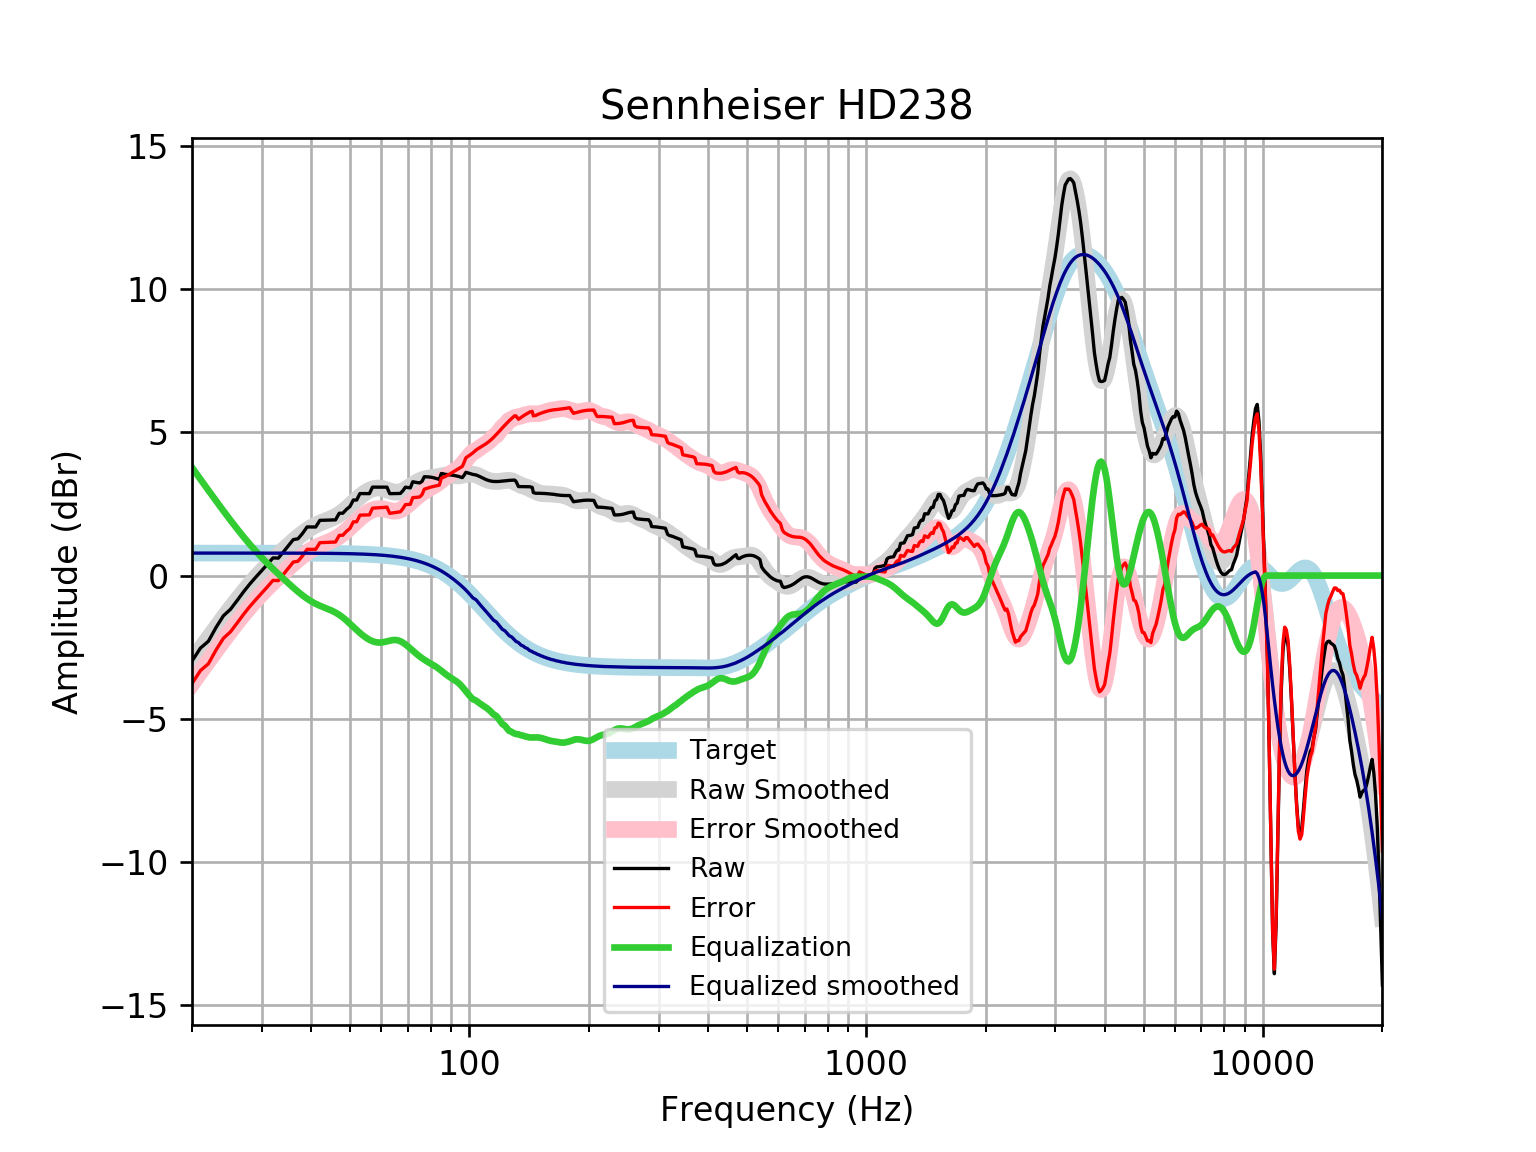

The file beside this chart, header and first rows:
frequency, raw, error, smoothed, error_smoothed, equalization, equalized_raw, equalized_smoothed, target
20, -2.984, -3.77, -2.987, -3.773, 3.773, 0.7893, 0.7859, 0.7859
21, -2.532, -3.318, -2.578, -3.363, 3.363, 0.8313, 0.7859, 0.7859
22, -2.29, -3.076, -2.189, -2.975, 2.975, 0.6842, 0.7859, 0.7858
23, -1.807, -2.593, -1.821, -2.607, 2.607, 0.7995, 0.7858, 0.7858
24, -1.403, -2.189, -1.474, -2.26, 2.26, 0.857, 0.7858, 0.7858
25, -1.178, -1.963, -1.148, -1.934, 1.934, 0.7559, 0.7857, 0.7857
26, -0.8665, -1.652, -0.8429, -1.629, 1.629, 0.7621, 0.7857, 0.7857
27, -0.5581, -1.344, -0.5598, -1.345, 1.345, 0.7874, 0.7856, 0.7856
28, -0.2859, -1.071, -0.2987, -1.084, 1.084, 0.7982, 0.7855, 0.7855
29, -0.04578, -0.8311, -0.05891, -0.8443, 0.8443, 0.7985, 0.7854, 0.7854
30, 0.1774, -0.6078, 0.1608, -0.6244, 0.6244, 0.8018, 0.7852, 0.7852
31, 0.3986, -0.3864, 0.363, -0.422, 0.422, 0.8206, 0.785, 0.785
32, 0.6183, -0.1665, 0.5506, -0.2342, 0.2342, 0.8525, 0.7848, 0.7848
33, 0.6094, -0.1752, 0.7267, -0.05783, 0.05783, 0.6672, 0.7846, 0.7846
34, 0.828, 0.04378, 0.8938, 0.1096, -0.1096, 0.7185, 0.7843, 0.7843
35, 1.047, 0.2626, 1.053, 0.2693, -0.2693, 0.7773, 0.7839, 0.7839
36, 1.257, 0.4733, 1.204, 0.4209, -0.4209, 0.8359, 0.7835, 0.7835
37, 1.285, 0.5022, 1.346, 0.5627, -0.5627, 0.7225, 0.783, 0.783
38, 1.476, 0.6934, 1.474, 0.692, -0.692, 0.7838, 0.7824, 0.7824
39, 1.698, 0.9164, 1.588, 0.8062, -0.8062, 0.892, 0.7818, 0.7818
40, 1.696, 0.9147, 1.685, 0.9036, -0.9036, 0.7921, 0.781, 0.781
41, 1.696, 0.9164, 1.765, 0.9846, -0.9846, 0.7119, 0.7801, 0.7801
42, 1.928, 1.149, 1.831, 1.052, -1.052, 0.8761, 0.7791, 0.7791
43, 1.933, 1.155, 1.888, 1.11, -1.11, 0.8228, 0.778, 0.7779
44, 1.937, 1.161, 1.941, 1.165, -1.165, 0.7728, 0.7766, 0.7766
45, 1.942, 1.167, 1.998, 1.223, -1.223, 0.7185, 0.7752, 0.7751
46, 1.945, 1.172, 2.064, 1.291, -1.291, 0.6545, 0.7735, 0.7734
47, 2.176, 1.404, 2.142, 1.37, -1.37, 0.8054, 0.7715, 0.7715
48, 2.178, 1.409, 2.232, 1.463, -1.463, 0.715, 0.7694, 0.7694
49, 2.311, 1.544, 2.334, 1.567, -1.567, 0.7447, 0.767, 0.767
50, 2.409, 1.645, 2.441, 1.677, -1.677, 0.7319, 0.7643, 0.7642
51, 2.637, 1.876, 2.551, 1.79, -1.79, 0.8476, 0.7612, 0.7612
52, 2.637, 1.879, 2.657, 1.9, -1.9, 0.7373, 0.7579, 0.7578
53, 2.864, 2.109, 2.756, 2.002, -2.002, 0.8612, 0.7541, 0.7541
54, 2.862, 2.112, 2.845, 2.095, -2.095, 0.767, 0.7499, 0.7499
55, 2.861, 2.116, 2.92, 2.175, -2.175, 0.6857, 0.7453, 0.7453
56, 2.86, 2.12, 2.981, 2.241, -2.241, 0.6197, 0.7402, 0.7401
57, 3.088, 2.353, 3.025, 2.29, -2.29, 0.7975, 0.7345, 0.7345
58, 3.088, 2.36, 3.051, 2.323, -2.323, 0.7653, 0.7283, 0.7283
59, 3.087, 2.366, 3.058, 2.337, -2.337, 0.7506, 0.7215, 0.7215
60, 3.087, 2.373, 3.049, 2.334, -2.334, 0.7524, 0.714, 0.714
61, 3.086, 2.381, 3.024, 2.319, -2.319, 0.7677, 0.7058, 0.7058
62, 3.086, 2.39, 2.992, 2.295, -2.295, 0.7916, 0.6969, 0.6969
63, 2.86, 2.173, 2.957, 2.27, -2.27, 0.5897, 0.6871, 0.6871
64, 2.862, 2.186, 2.928, 2.252, -2.252, 0.6103, 0.6765, 0.6765
65, 2.865, 2.2, 2.912, 2.247, -2.247, 0.6182, 0.665, 0.665
66, 2.867, 2.215, 2.912, 2.259, -2.259, 0.608, 0.6525, 0.6525
67, 2.867, 2.228, 2.929, 2.29, -2.29, 0.5771, 0.639, 0.639
68, 2.962, 2.338, 2.963, 2.339, -2.339, 0.6236, 0.6244, 0.6244
69, 3.086, 2.477, 3.009, 2.4, -2.4, 0.6854, 0.6087, 0.6087
70, 3.075, 2.484, 3.063, 2.471, -2.471, 0.6047, 0.5918, 0.5918
71, 3.062, 2.488, 3.119, 2.545, -2.545, 0.5168, 0.5736, 0.5736
72, 3.275, 2.72, 3.174, 2.62, -2.62, 0.6547, 0.5541, 0.5541
73, 3.259, 2.726, 3.226, 2.692, -2.692, 0.5669, 0.5333, 0.5333
74, 3.245, 2.734, 3.272, 2.761, -2.761, 0.4844, 0.511, 0.511
75, 3.235, 2.747, 3.313, 2.825, -2.825, 0.4096, 0.4873, 0.4873
76, 3.291, 2.829, 3.346, 2.884, -2.884, 0.4063, 0.462, 0.4621
77, 3.451, 3.016, 3.373, 2.938, -2.938, 0.513, 0.4352, 0.4353
78, 3.448, 3.041, 3.394, 2.987, -2.987, 0.4607, 0.4068, 0.4068
79, 3.443, 3.066, 3.409, 3.032, -3.032, 0.411, 0.3767, 0.3768
... 553 more rows
